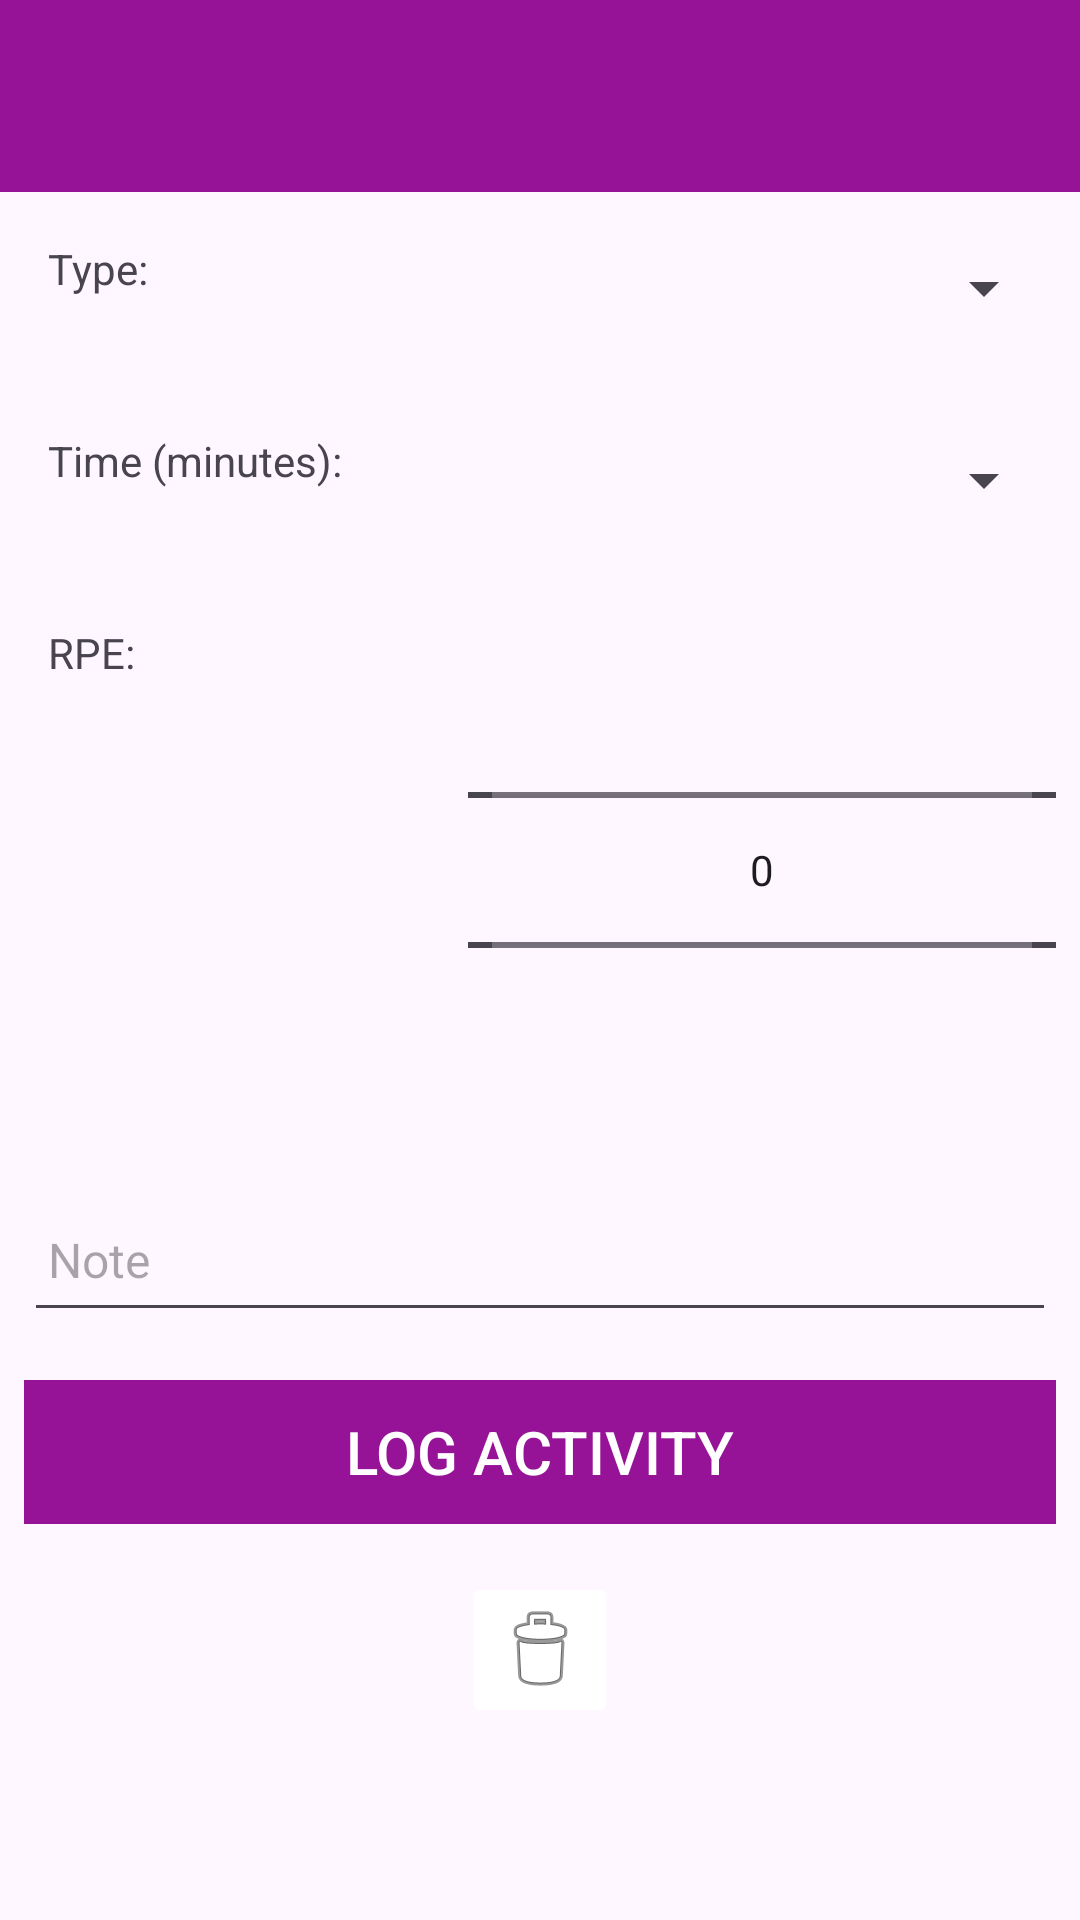

Android layout source for this screen:
<!-- AndroidManifest.xml: application theme Theme.ActivLog -->
<!-- res/layout/activity_activ.xml -->
<?xml version="1.0" encoding="utf-8"?>
<androidx.constraintlayout.widget.ConstraintLayout
    xmlns:android="http://schemas.android.com/apk/res/android"
    xmlns:app="http://schemas.android.com/apk/res-auto"
    xmlns:tools="http://schemas.android.com/tools"
    android:layout_width="match_parent"
    android:layout_height="match_parent"
    tools:context="com.sinead.activlog.activities.ActivActivity">

    <RelativeLayout
        android:layout_width="match_parent"
        android:layout_height="wrap_content"
        app:layout_constraintBottom_toBottomOf="parent"
        app:layout_constraintTop_toTopOf="parent">

        <com.google.android.material.appbar.AppBarLayout
            android:id="@+id/appBarLayout"
            android:layout_width="match_parent"
            android:layout_height="wrap_content"
            android:background="?attr/colorPrimary"
            android:fitsSystemWindows="true"
            app:elevation="0dip"
            app:theme="@style/ThemeOverlay.AppCompat.Dark.ActionBar">

            <androidx.appcompat.widget.Toolbar
                android:id="@+id/toolbarAdd"
                android:layout_width="match_parent"
                android:layout_height="wrap_content"
                app:titleTextColor="?attr/colorOnPrimary" />
        </com.google.android.material.appbar.AppBarLayout>

        <ScrollView
            android:layout_width="match_parent"
            android:layout_height="match_parent"
            android:layout_below="@id/appBarLayout"
            android:fillViewport="true">

            <LinearLayout
                android:layout_width="match_parent"
                android:layout_height="wrap_content"
                android:orientation="vertical">

                <LinearLayout
                    android:layout_width="match_parent"
                    android:layout_height="wrap_content"
                    android:orientation="horizontal">

                    <TextView
                        android:id="@+id/typeLabel"
                        android:text="@string/label_type"
                        android:layout_width="0dp"
                        android:layout_height="wrap_content"
                        android:layout_weight="1"
                        android:layout_margin="8dp"
                        android:padding="8dp"
                        />

                    <Spinner
                        android:id="@+id/activTypeSpinner"
                        android:layout_width="0dp"
                        android:layout_height="48dp"
                        android:layout_margin="8dp"
                        android:layout_weight="1"
                        android:dropDownWidth="match_parent"
                        android:padding="8dp"
                        android:spinnerMode="dropdown" />

                </LinearLayout>

                <LinearLayout
                    android:layout_width="match_parent"
                    android:layout_height="wrap_content"
                    android:orientation="horizontal">

                    <TextView
                        android:id="@+id/TimeLabel"
                        android:text="@string/label_time"
                        android:layout_width="0dp"
                        android:layout_height="wrap_content"
                        android:layout_weight="1"
                        android:layout_margin="8dp"
                        android:padding="8dp"
                        />

                    <Spinner
                        android:id="@+id/time_spinner"
                        android:layout_width="0dp"
                        android:layout_height="48dp"
                        android:layout_margin="8dp"
                        android:layout_weight="1"
                        android:padding="8dp"
                        android:dropDownWidth="match_parent"
                        android:spinnerMode="dropdown"
                        />

                </LinearLayout>

            <LinearLayout
                android:layout_width="match_parent"
                android:layout_height="wrap_content"
                android:orientation="horizontal">

                <TextView
                    android:id="@+id/RPELabel"
                    android:text="@string/label_RPE"
                    android:layout_width="0dp"
                    android:layout_height="wrap_content"
                    android:layout_weight="1"
                    android:layout_margin="8dp"
                    android:padding="8dp"
                    />

                <NumberPicker
                    android:id="@+id/RPEPicker"
                    android:layout_width="wrap_content"
                    android:layout_height="wrap_content"
                    android:layout_weight="1"
                    android:layout_margin="8dp"
                    android:padding="8dp"
                    />

            </LinearLayout>

                <EditText
                    android:id="@+id/noteEditText"
                    android:layout_width="match_parent"
                    android:layout_height="48dp"
                    android:layout_margin="8dp"
                    android:autofillHints="hint"
                    android:hint="@string/note_hint"
                    android:inputType="text"
                    android:maxLength="25"
                    android:maxLines="1"
                    android:padding="8dp"
                    android:textSize="16sp"
                    />

                <Button
                    android:id="@+id/btnAdd"
                    android:layout_width="match_parent"
                    android:layout_height="wrap_content"
                    android:layout_margin="8dp"
                    android:background="?attr/colorPrimary"
                    android:padding="8dp"
                    android:stateListAnimator="@null"
                    android:text="@string/button_logActiv"
                    android:textColor="?attr/colorOnPrimary"
                    android:textSize="20sp" />

                <ImageButton
                    android:id="@+id/btnDelete"
                    android:layout_width="wrap_content"
                    android:layout_height="wrap_content"
                    android:layout_margin="8dp"
                    android:src="@android:drawable/ic_menu_delete"
                    android:contentDescription="@string/button_deleteActiv"
                    android:backgroundTint="@color/red"
                    android:padding="10dp"
                    android:stateListAnimator="@null"
                    android:textColor="?attr/colorOnPrimary"
                    android:textSize="20sp"
                    android:layout_gravity="center" />
            </LinearLayout>
        </ScrollView>

    </RelativeLayout>
</androidx.constraintlayout.widget.ConstraintLayout>
<!-- resources referenced by this layout -->
<resources>
  <string name="button_deleteActiv">Delete</string>
  <string name="button_logActiv">Log Activity</string>
  <string name="label_RPE">RPE:</string>
  <string name="label_time">Time (minutes):</string>
  <string name="label_type">Type:</string>
  <string name="note_hint">Note</string>
  <style name="Theme.ActivLog" parent="Base.Theme.ActivLog" />
  <style name="Base.Theme.ActivLog" parent="Theme.Material3.DayNight.NoActionBar">
          
  
          
          <item name="colorPrimary">@color/colorPrimary</item>
          <item name="colorPrimaryVariant">@color/colorPrimaryVariant</item>
          <item name="colorOnPrimary">@color/white</item>
          
          <item name="colorSurface">@color/white</item>
          <item name="colorOnSurface">@color/black</item>
          
          <item name="android:statusBarColor">?attr/colorPrimaryVariant</item>
      </style>
  <color name="colorPrimary">#961397</color>
  <color name="colorPrimaryVariant">#5C0D5D</color>
  <color name="white">#FFFFFFFF</color>
  <color name="black">#FF000000</color>
</resources>
